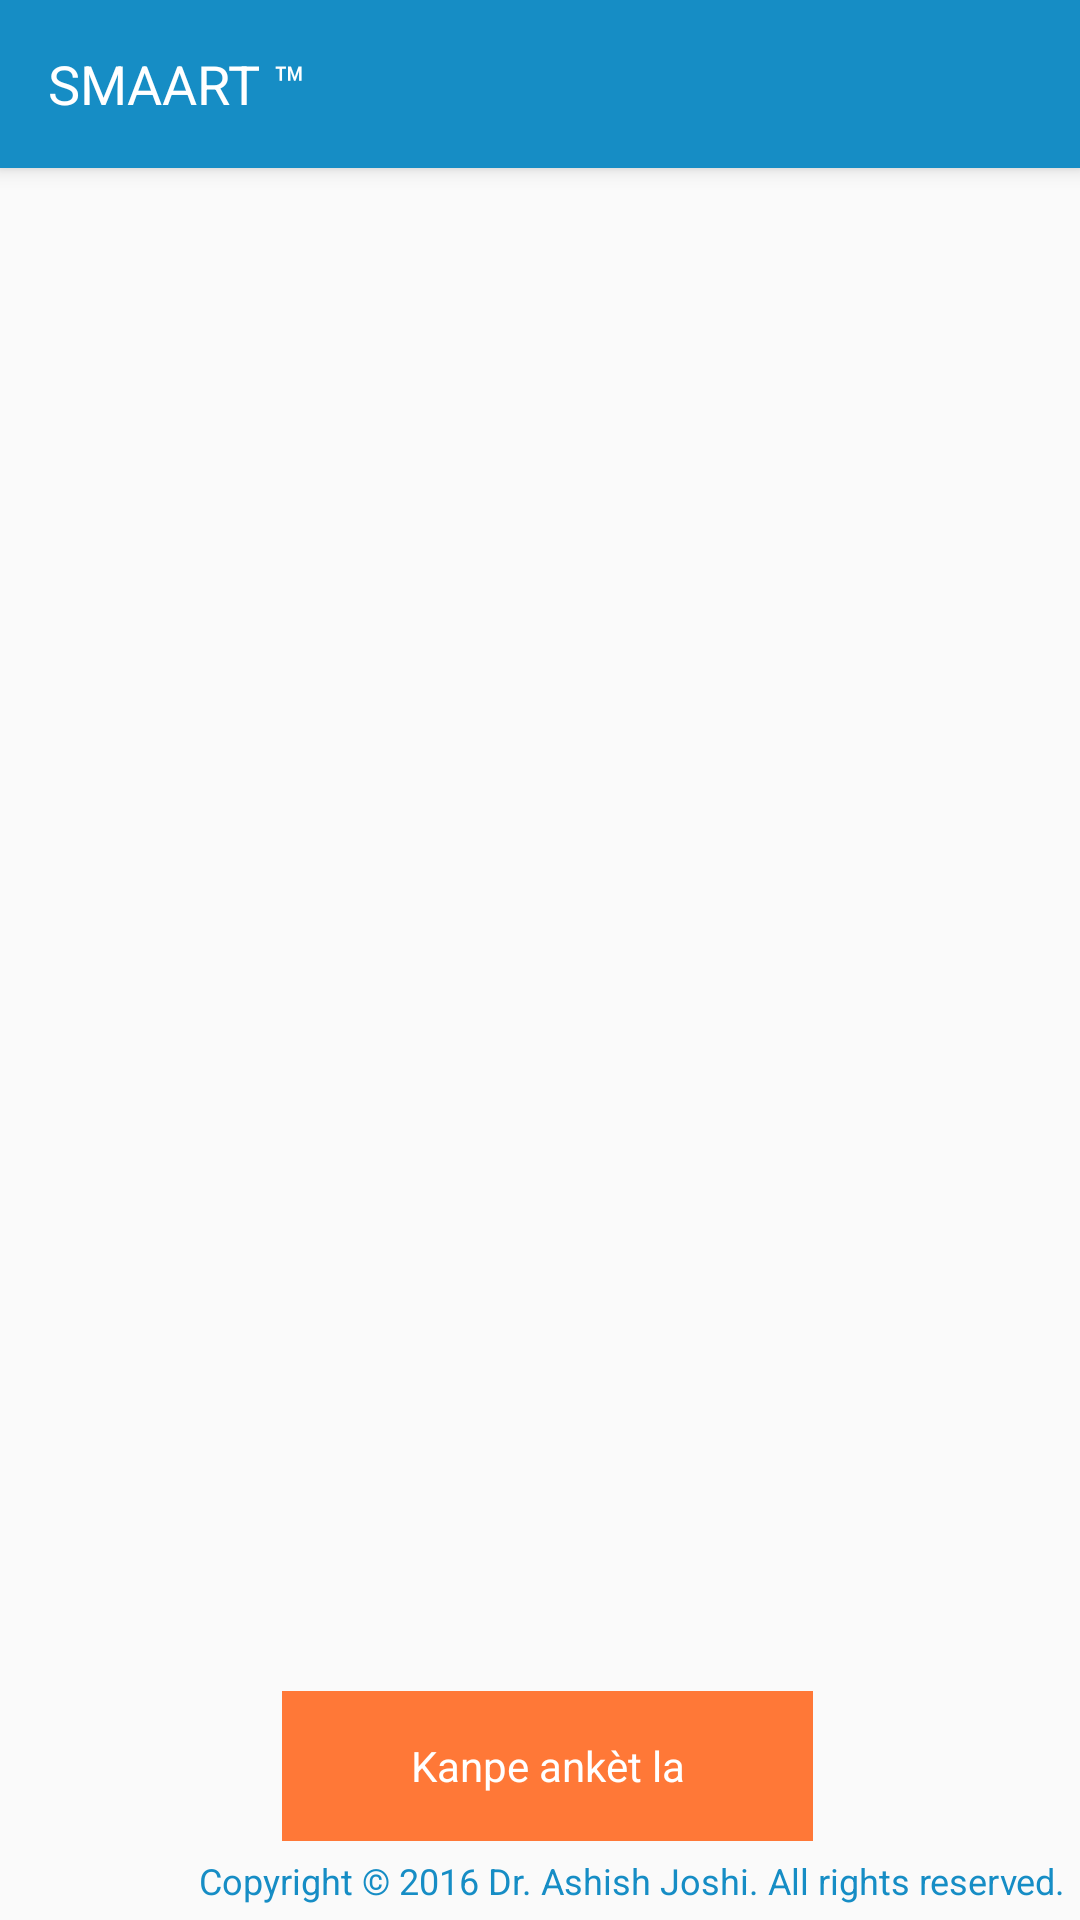

Layout XML and referenced resources for this Android screen:
<!-- AndroidManifest.xml: application theme AppTheme -->
<!-- res/layout/activity_fragment_controler.xml -->
<?xml version="1.0" encoding="utf-8"?>
<LinearLayout xmlns:android="http://schemas.android.com/apk/res/android"
    xmlns:tools="http://schemas.android.com/tools"
    android:layout_width="match_parent"
    android:layout_height="match_parent"
    android:orientation="vertical"
    tools:context=".ui.activity.FragmentControler">

    <include
        android:id="@+id/tool_bar"
        layout="@layout/custum_toolbar" />

    <LinearLayout
        android:id="@+id/main_layout"
        android:layout_width="match_parent"
        android:layout_height="wrap_content"
        android:orientation="vertical">

        <android.support.v4.view.ViewPager
            android:id="@+id/main_container"
            android:layout_width="match_parent"
            android:layout_height="wrap_content"
            android:layout_weight="1" />

        <LinearLayout
            android:layout_width="match_parent"
            android:layout_height="wrap_content"
            android:orientation="horizontal">

            <TextView
                android:id="@+id/prev"
                android:layout_width="wrap_content"
                android:layout_height="50dp"
                android:background="@color/appColor"
                android:drawableLeft="@drawable/back_50dp"
                android:gravity="center"
                android:padding="5dp"
                android:text="@string/prev"
                android:textColor="@android:color/white"
                android:visibility="invisible" />

            <TextView
                android:id="@+id/stop_survey"
                android:layout_width="wrap_content"
                android:layout_height="50dp"
                android:layout_marginLeft="5dp"
                android:layout_marginRight="5dp"
                android:layout_weight="1"
                android:background="@color/orange"
                android:gravity="center"
                android:padding="5dp"
                android:text="@string/stop_survey"
                android:textColor="@android:color/white" />

            <TextView
                android:id="@+id/next"
                android:layout_width="wrap_content"
                android:layout_height="50dp"
                android:background="@color/appColor"
                android:drawableRight="@drawable/next_50dp"
                android:gravity="center"
                android:padding="5dp"
                android:text="@string/kontinye"
                android:textColor="@android:color/white"
                android:visibility="invisible" />
        </LinearLayout>

        <TextView
            android:layout_width="match_parent"
            android:layout_height="wrap_content"
            android:gravity="right"
            android:textSize="12dp"
            android:padding="5dp"
            android:textColor="@color/appColor"
            android:text="Copyright © 2016 Dr. Ashish Joshi. All rights reserved." />


    </LinearLayout>

    <LinearLayout
        android:id="@+id/finish_this"
        android:layout_width="match_parent"
        android:layout_height="match_parent"
        android:gravity="center"
        android:orientation="vertical"
        android:visibility="gone">

        <TextView
            android:layout_width="wrap_content"
            android:layout_height="wrap_content"
            android:drawableTop="@drawable/ic_offline_pin_black_24dp"
            android:gravity="center"
            android:text="@string/finish" />


    </LinearLayout>


</LinearLayout>
<!-- res/layout/custum_toolbar.xml (included above) -->
<?xml version="1.0" encoding="utf-8"?>
<android.support.v7.widget.Toolbar xmlns:android="http://schemas.android.com/apk/res/android"
    android:layout_width="match_parent"
    android:layout_height="wrap_content"
    android:background="@color/colorPrimary"
    android:elevation="4dp">

    <LinearLayout
        android:layout_width="match_parent"
        android:layout_height="wrap_content"
        android:gravity="right"
        android:orientation="horizontal">

        <TextView
            android:layout_width="match_parent"
            android:layout_height="match_parent"
            android:layout_weight="1"
            android:gravity="center|start"
            android:text="@string/app_name"
            android:textAppearance="@android:style/TextAppearance.Medium"
            android:textColor="@android:color/white" />

        <ImageButton
            android:id="@+id/settings"
            android:layout_width="38dp"
            android:layout_height="38dp"
            android:background="@android:color/transparent"
            android:src="@drawable/settings_24dp" />
    </LinearLayout>

</android.support.v7.widget.Toolbar>
<!-- resources referenced by this layout -->
<resources>
  <color name="appColor">#168dc5</color>
  <color name="colorPrimary">#168dc5</color>
  <color name="orange">#FF7837</color>
  <!-- drawable back_50dp (drawable) -->
  <vector xmlns:android="http://schemas.android.com/apk/res/android"
      android:width="20dp"
      android:height="25dp"
      android:viewportHeight="24.0"
      android:viewportWidth="24.0">
      <path
          android:fillColor="#FFFFFF"
          android:pathData="M15.41,16.09l-4.58,-4.59 4.58,-4.59L14,5.5l-6,6 6,6z" />
  </vector>
  <!-- drawable ic_offline_pin_black_24dp (drawable) -->
  <vector android:height="100dp" android:viewportHeight="24.0"
      android:viewportWidth="24.0" android:width="100dp" xmlns:android="http://schemas.android.com/apk/res/android">
      <path android:fillColor="#FF000000" android:pathData="M12,2C6.5,2 2,6.5 2,12s4.5,10 10,10 10,-4.5 10,-10S17.5,2 12,2zM17,18L7,18v-2h10v2zM10.3,14L7,10.7l1.4,-1.4 1.9,1.9 5.3,-5.3L17,7.3 10.3,14z"/>
  </vector>
  <!-- drawable next_50dp (drawable) -->
  <vector xmlns:android="http://schemas.android.com/apk/res/android"
      android:width="20dp"
      android:height="25dp"
      android:viewportHeight="24.0"
      android:viewportWidth="24.0">
      <path
          android:fillColor="#FFFFFF"
          android:pathData="M8.59,16.34l4.58,-4.59 -4.58,-4.59L10,5.75l6,6 -6,6z" />
  </vector>
  <string name="app_name">SMAART ™</string>
  <string name="finish">Finish</string>
  <string name="kontinye">Kontinye</string>
  <string name="prev">Retounen</string>
  <string name="stop_survey">Kanpe ankèt la</string>
  <style name="AppTheme" parent="Theme.AppCompat.Light.DarkActionBar">
          
          <item name="colorPrimary">@color/colorPrimary</item>
          <item name="colorPrimaryDark">@color/colorPrimaryDark</item>
          <item name="colorAccent">@color/colorAccent</item>
      </style>
  <color name="colorPrimaryDark">#303F9F</color>
  <color name="colorAccent">#ed6f1d</color>
</resources>
